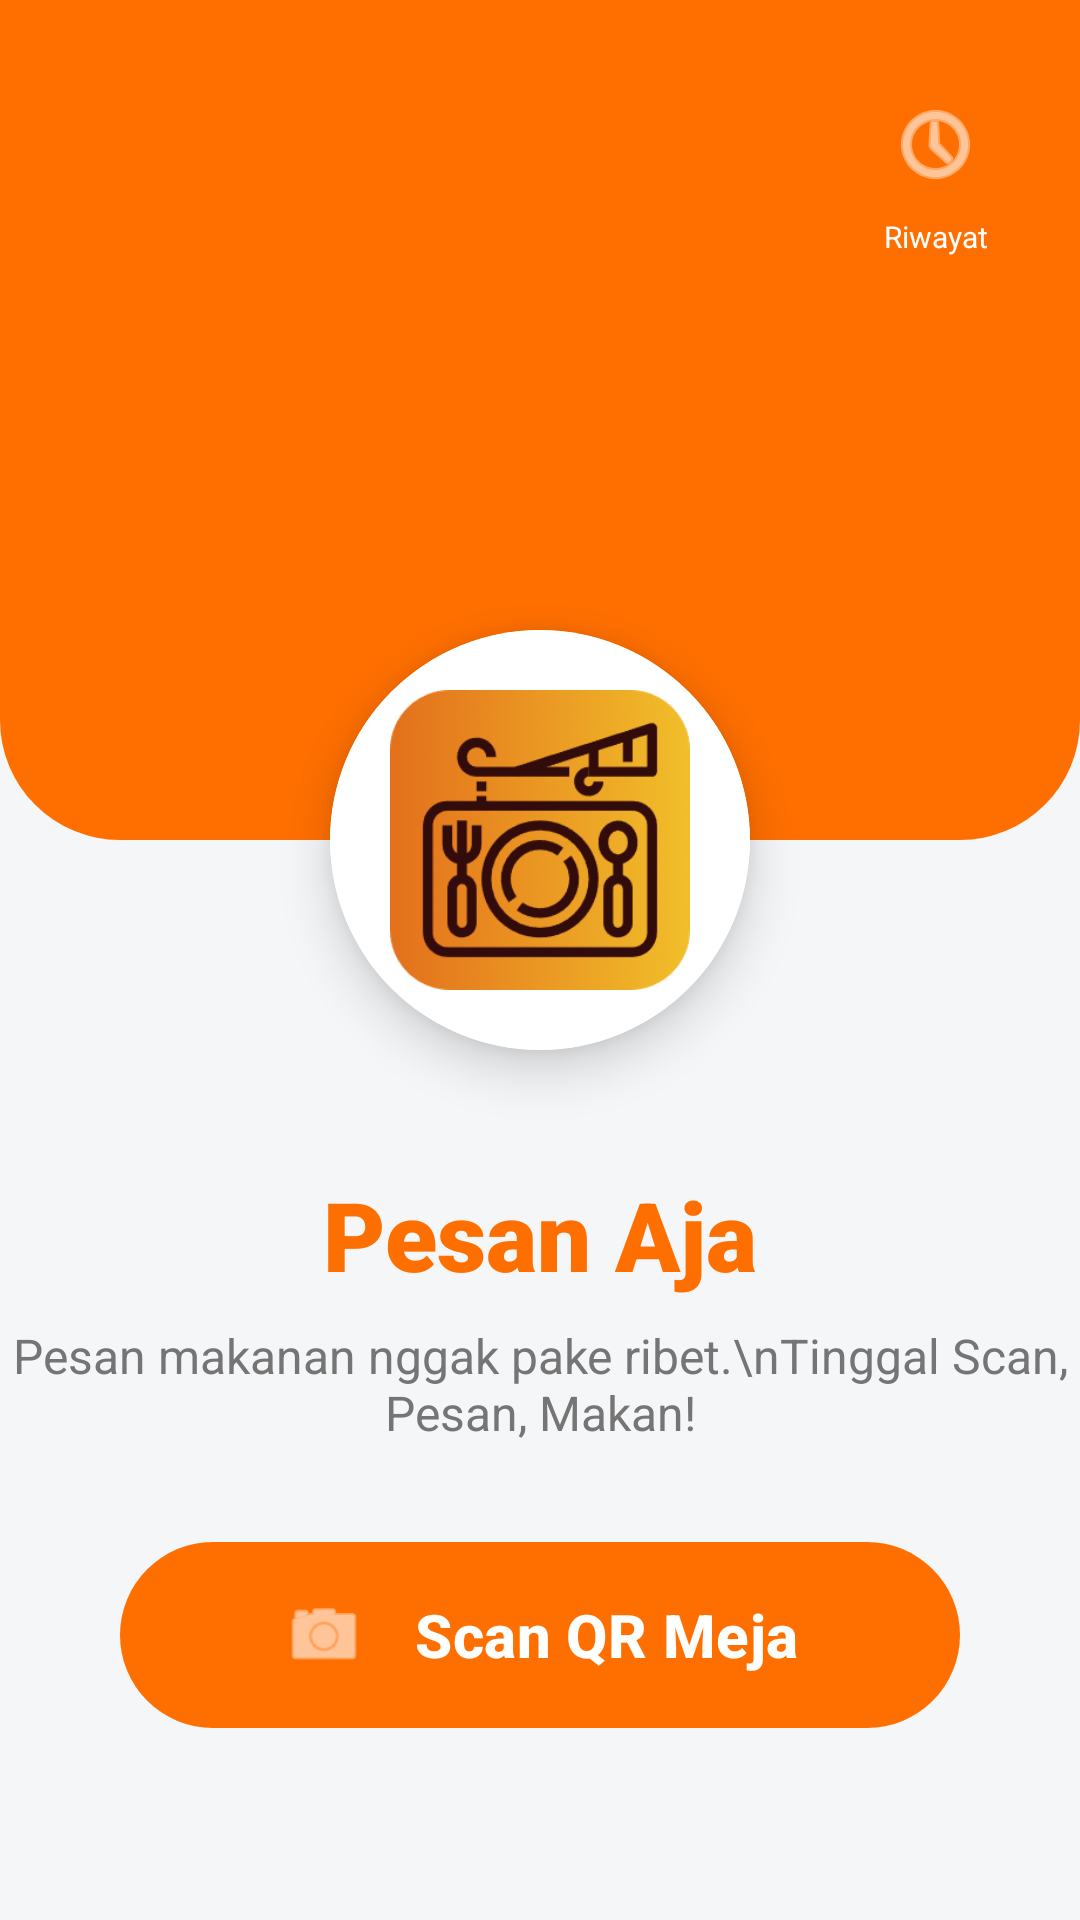

Write the Android layout XML for this screen, with the resource values it uses.
<!-- AndroidManifest.xml: application theme Theme.PesanAja -->
<!-- res/layout/activity_main.xml -->
<?xml version="1.0" encoding="utf-8"?>
<androidx.constraintlayout.widget.ConstraintLayout
    xmlns:android="http://schemas.android.com/apk/res/android"
    xmlns:app="http://schemas.android.com/apk/res-auto"
    android:layout_width="match_parent"
    android:layout_height="match_parent"
    android:background="#F5F6F8"> <View
    android:id="@+id/viewHeader"
    android:layout_width="match_parent"
    android:layout_height="280dp"
    android:background="@drawable/bg_header_wave"
    app:layout_constraintTop_toTopOf="parent" />

    <ImageButton
        android:id="@+id/btnOpenHistory"
        android:layout_width="48dp"
        android:layout_height="48dp"
        android:layout_marginTop="24dp"
        android:layout_marginEnd="24dp"
        android:src="@android:drawable/ic_menu_recent_history"
        android:background="?attr/selectableItemBackgroundBorderless"
        app:tint="#FFFFFF"
        app:layout_constraintTop_toTopOf="parent"
        app:layout_constraintEnd_toEndOf="parent" />

    <TextView
        android:layout_width="wrap_content"
        android:layout_height="wrap_content"
        android:text="Riwayat"
        android:textColor="#FFFFFF"
        android:textSize="10sp"
        app:layout_constraintTop_toBottomOf="@id/btnOpenHistory"
        app:layout_constraintEnd_toEndOf="@id/btnOpenHistory"
        app:layout_constraintStart_toStartOf="@id/btnOpenHistory"/>


    <androidx.cardview.widget.CardView
        android:id="@+id/cardLogo"
        android:layout_width="140dp"
        android:layout_height="140dp"
        app:cardCornerRadius="70dp"
        app:cardElevation="10dp"
        app:layout_constraintBottom_toBottomOf="@+id/viewHeader"
        app:layout_constraintEnd_toEndOf="parent"
        app:layout_constraintStart_toStartOf="parent"
        app:layout_constraintTop_toBottomOf="@+id/viewHeader">

        <ImageView
            android:id="@+id/imgLogo"
            android:layout_width="match_parent"
            android:layout_height="match_parent"
            android:padding="20dp"
            android:src="@drawable/restaurant"
            android:background="#FFFFFF"
            android:scaleType="centerCrop"/>
    </androidx.cardview.widget.CardView>

    <TextView
        android:id="@+id/tvWelcome"
        android:layout_width="wrap_content"
        android:layout_height="wrap_content"
        android:layout_marginTop="40dp"
        android:text="Pesan Aja"
        android:textColor="#FF6F00"
        android:textSize="32sp"
        android:textStyle="bold"
        android:fontFamily="sans-serif-black"
        app:layout_constraintEnd_toEndOf="parent"
        app:layout_constraintStart_toStartOf="parent"
        app:layout_constraintTop_toBottomOf="@+id/cardLogo" />

    <TextView
        android:layout_width="wrap_content"
        android:layout_height="wrap_content"
        android:layout_marginTop="8dp"
        android:text="Pesan makanan nggak pake ribet.\nTinggal Scan, Pesan, Makan!"
        android:textAlignment="center"
        android:textColor="#757575"
        android:textSize="16sp"
        app:layout_constraintEnd_toEndOf="parent"
        app:layout_constraintStart_toStartOf="parent"
        app:layout_constraintTop_toBottomOf="@+id/tvWelcome" />

    <com.google.android.material.button.MaterialButton
        android:id="@+id/btnScan"
        android:layout_width="match_parent"
        android:layout_height="70dp"
        android:layout_marginHorizontal="40dp"
        android:layout_marginBottom="60dp"
        android:text="Scan QR Meja"
        android:textSize="20sp"
        android:textStyle="bold"
        android:textColor="#FFFFFF"
        app:backgroundTint="#FF6F00"
        app:cornerRadius="35dp"
        app:elevation="8dp"
        app:icon="@android:drawable/ic_menu_camera"
        app:iconSize="28dp"
        app:iconGravity="textStart"
        app:iconPadding="16dp"
        app:layout_constraintBottom_toBottomOf="parent"
        app:layout_constraintEnd_toEndOf="parent"
        app:layout_constraintStart_toStartOf="parent" />

</androidx.constraintlayout.widget.ConstraintLayout>
<!-- resources referenced by this layout -->
<resources>
  <!-- drawable bg_header_wave (drawable) -->
  <?xml version="1.0" encoding="utf-8"?>
  <shape xmlns:android="http://schemas.android.com/apk/res/android"
      android:shape="rectangle">
      <solid android:color="#FF6F00"/> <corners
      android:bottomLeftRadius="40dp"
      android:bottomRightRadius="40dp"/>
  </shape>
  <!-- drawable restaurant: png bitmap (drawable, 68151 bytes) -->
  <style name="Theme.PesanAja" parent="Base.Theme.PesanAja" />
  <style name="Base.Theme.PesanAja" parent="Theme.Material3.Light">
          <item name="android:windowNoTitle">true</item>
          <item name="android:windowActionBar">false</item>
      </style>
</resources>
